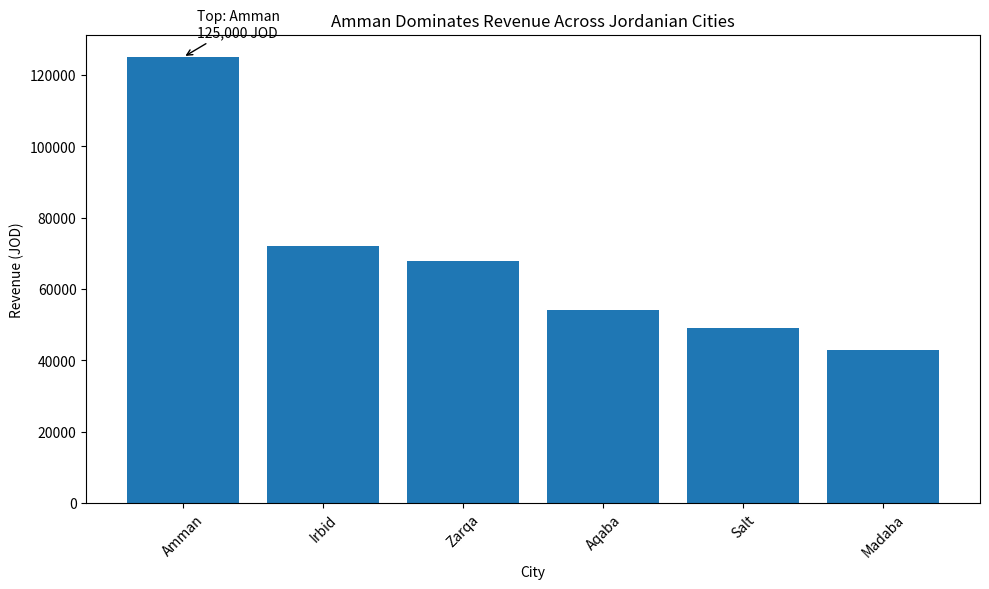

Write the Python code that produced this figure.
import pandas as pd
import matplotlib.pyplot as plt


data = {
    "city": ["Amman", "Irbid", "Zarqa", "Aqaba", "Salt", "Madaba"],
    "revenue": [125000, 72000, 68000, 54000, 49000, 43000]
}

df = pd.DataFrame(data)

df = df.sort_values("revenue", ascending=False)

top_city = df.iloc[0]["city"]
top_value = df.iloc[0]["revenue"]



fig, ax = plt.subplots(figsize=(10, 6))

bars = ax.bar(df["city"], df["revenue"])

ax.set_title("Amman Dominates Revenue Across Jordanian Cities")

ax.set_xlabel("City")
ax.set_ylabel("Revenue (JOD)")

ax.annotate(
    f"Top: {top_city}\n{top_value:,} JOD",
    xy=(0, top_value),
    xytext=(10, 15),
    textcoords="offset points",
    arrowprops=dict(arrowstyle="->")
)

plt.xticks(rotation=45)
plt.tight_layout()

fig.savefig("chart.png", dpi=150, bbox_inches="tight")
plt.close(fig)

print("chart.png created successfully.")
